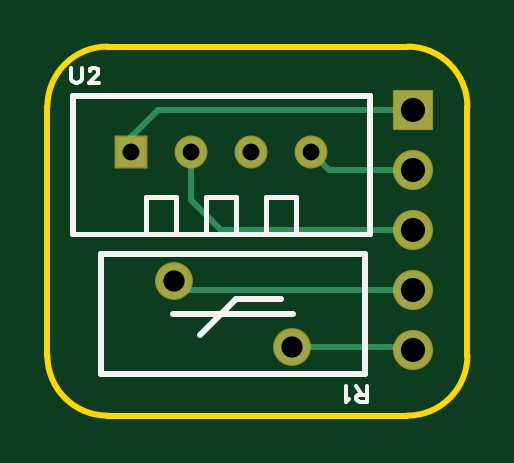
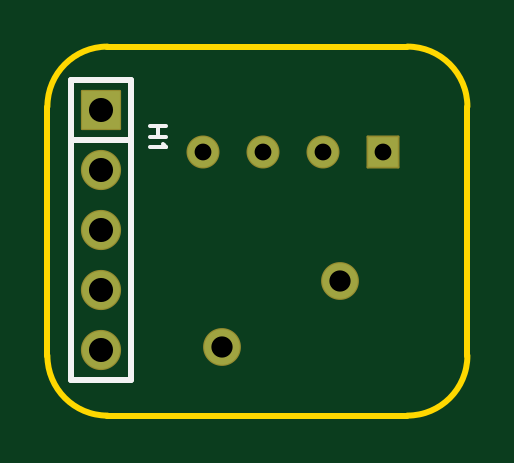
Circuit board: 8 layer files. Board 17.8 x 15.6 mm.
- drill: Drill_PTH_Through.DRL (462 bytes)
- outline: Gerber_BoardOutlineLayer.GKO (913 bytes)
- bottom_copper: Gerber_BottomLayer.GBL (1025 bytes)
- bottom_silk: Gerber_BottomSilkscreenLayer.GBO (1197 bytes)
- bottom_mask: Gerber_BottomSolderMaskLayer.GBS (1343 bytes)
- top_copper: Gerber_TopLayer.GTL (1494 bytes)
- top_silk: Gerber_TopSilkscreenLayer.GTO (2742 bytes)
- top_mask: Gerber_TopSolderMaskLayer.GTS (1340 bytes)

=== drill: Drill_PTH_Through.DRL ===
;TYPE=PLATED
;Layer: PTH_Through
;EasyEDA Pro Client v2.2.47.7, 2026-10-04 13:45:45
;Gerber Generator version 0.3
M48
METRIC,LZ,0000.00000
;Hole size 1 = 0.71120 METRIC
T01C0.71120
;Hole size 2 = 0.90002 METRIC
T02C0.90002
;Hole size 3 = 1.02001 METRIC
T03C1.02001
%
G05
G90
T01
X7.239Y-10.16
X9.779Y-10.16
X12.319Y-10.16
X14.859Y-10.16
T02
X14.05712Y-18.418
X9.05713Y-15.618
T03
X19.177Y-18.542
X19.177Y-16.002
X19.177Y-13.462
X19.177Y-10.922
X19.177Y-8.382
M30
=== outline: Gerber_BoardOutlineLayer.GKO ===
G04 Layer: BoardOutlineLayer*
G04 EasyEDA Pro v2.2.47.7, 2026-10-04 13:45:45*
G04 Gerber Generator version 0.3*
G04 Scale: 100 percent, Rotated: No, Reflected: No*
G04 Dimensions in millimeters*
G04 Leading zeros omitted, absolute positions, 4 integers and 5 decimals*
G04 Generated by one-click*
G04 Object Configs: Pad,Via,Track,Text,Image,Dimension,BoardOutline,BoardCutout,CopperFilled,SolidRegion,FPCStiffener,Line,PlaneZone,ComponentProperty,ComponentSilkscreen,TearDrop*
G04 Layer Configs: 1,2,3,4,5,6,7,8,9,10,11,13,14,56*
G04 Copper Areas: 0*
%FSLAX45Y45*%
%MOMM*%
%ADD10C,0.254*%
%ADD11C,0.9679*%
G75*


G04 Rect Start*
G54D10*
G01X368300Y-1879600D02*
G01X368300Y-825500D01*
G02X622300Y-571500I254000J0D01*
G01X1892300Y-571500D01*
G02X2146300Y-825500I0J-254000D01*
G01X2146300Y-1879600D01*
G02X1892300Y-2133600I-254000J0D01*
G01X622300Y-2133600D01*
G02X368300Y-1879600I0J254000D01*
G04 Rect End*

M02*


=== bottom_copper: Gerber_BottomLayer.GBL ===
G04 Layer: BottomLayer*
G04 EasyEDA Pro v2.2.47.7, 2026-10-04 13:45:45*
G04 Gerber Generator version 0.3*
G04 Scale: 100 percent, Rotated: No, Reflected: No*
G04 Dimensions in millimeters*
G04 Leading zeros omitted, absolute positions, 4 integers and 5 decimals*
G04 Generated by one-click*
G04 Object Configs: Pad,Via,Track,Text,Image,Dimension,BoardOutline,BoardCutout,CopperFilled,SolidRegion,FPCStiffener,Line,PlaneZone,ComponentProperty,ComponentSilkscreen,TearDrop*
G04 Layer Configs: 1,2,3,4,5,6,7,8,9,10,11,13,14,56*
G04 Copper Areas: 0*
%FSLAX45Y45*%
%MOMM*%
%ADD10C,1.6*%
%ADD11R,1.6X1.6*%
%ADD12C,1.5*%
%ADD13R,1.2954X1.2954*%
%ADD14C,1.2954*%
%ADD15C,0.4637*%
G75*


G04 Pad Start*
G54D10*
G01X1917697Y-1854195D03*
G01X1917697Y-1600195D03*
G01X1917697Y-1346195D03*
G01X1917697Y-1092195D03*
G54D11*
G01X1917697Y-838195D03*
G54D12*
G01X1405700Y-1841805D03*
G01X905701Y-1561795D03*
G54D13*
G01X723900Y-1016000D03*
G54D14*
G01X977900Y-1016000D03*
G01X1231900Y-1016000D03*
G01X1485900Y-1016000D03*
G04 Pad End*

M02*


=== bottom_silk: Gerber_BottomSilkscreenLayer.GBO ===
G04 Layer: BottomSilkscreenLayer*
G04 EasyEDA Pro v2.2.47.7, 2026-10-04 13:45:45*
G04 Gerber Generator version 0.3*
G04 Scale: 100 percent, Rotated: No, Reflected: No*
G04 Dimensions in millimeters*
G04 Leading zeros omitted, absolute positions, 4 integers and 5 decimals*
G04 Generated by one-click*
G04 Object Configs: Pad,Via,Track,Text,Image,Dimension,BoardOutline,BoardCutout,CopperFilled,SolidRegion,FPCStiffener,Line,PlaneZone,ComponentProperty,ComponentSilkscreen,TearDrop*
G04 Layer Configs: 1,2,3,4,5,6,7,8,9,10,11,13,14,56*
G04 Copper Areas: 0*
%FSLAX45Y45*%
%MOMM*%
%ADD10C,0.1524*%
%ADD11C,0.254*%
%ADD12C,0.6390*%
G75*


G04 Text Start*
G54D10*
G01X1645666Y-909320D02*
G01X1710690Y-909320D01*
G01X1645666Y-952754D02*
G01X1710690Y-952754D01*
G01X1676654Y-909320D02*
G01X1676654Y-952754D01*
G01X1658112Y-982980D02*
G01X1654810Y-989076D01*
G01X1645666Y-998220D01*
G01X1710690Y-998220D01*
G04 Text End*

G04 PolygonModel Start*
G54D11*
G01X1790700Y-1981200D02*
G01X2044700Y-1981200D01*
G01X2044700Y-1981200D02*
G01X2044700Y-711200D01*
G01X2044700Y-711200D02*
G01X1790700Y-711200D01*
G01X1790700Y-711200D02*
G01X1790700Y-1981200D01*
G01X1790700Y-967549D02*
G01X2044700Y-967549D01*

M02*


=== bottom_mask: Gerber_BottomSolderMaskLayer.GBS ===
G04 Layer: BottomSolderMaskLayer*
G04 EasyEDA Pro v2.2.47.7, 2026-10-04 13:45:45*
G04 Gerber Generator version 0.3*
G04 Scale: 100 percent, Rotated: No, Reflected: No*
G04 Dimensions in millimeters*
G04 Leading zeros omitted, absolute positions, 4 integers and 5 decimals*
G04 Generated by one-click*
G04 Object Configs: Pad,Via,Track,Text,Image,Dimension,BoardOutline,BoardCutout,CopperFilled,SolidRegion,FPCStiffener,Line,PlaneZone,ComponentProperty,ComponentSilkscreen,TearDrop*
G04 Layer Configs: 1,2,3,4,5,6,7,8,9,10,11,13,14,56*
G04 Copper Areas: 0*
%FSLAX45Y45*%
%MOMM*%
%AMRoundRect*1,1,$1,$2,$3*1,1,$1,$4,$5*1,1,$1,0-$2,0-$3*1,1,$1,0-$4,0-$5*20,1,$1,$2,$3,$4,$5,0*20,1,$1,$4,$5,0-$2,0-$3,0*20,1,$1,0-$2,0-$3,0-$4,0-$5,0*20,1,$1,0-$4,0-$5,$2,$3,0*4,1,4,$2,$3,$4,$5,0-$2,0-$3,0-$4,0-$5,$2,$3,0*%
%ADD10C,1.7016*%
%ADD11RoundRect,0.09588X-0.80286X-0.80286X-0.80286X0.80286*%
%ADD12C,1.6016*%
%ADD13RoundRect,0.09471X-0.65114X0.65114X0.65114X0.65114*%
%ADD14C,1.397*%
%ADD15C,0.6715*%
G75*


G04 Pad Start*
G54D10*
G01X1917697Y-1854195D03*
G01X1917697Y-1600195D03*
G01X1917697Y-1346195D03*
G01X1917697Y-1092195D03*
G54D11*
G01X1917697Y-838195D03*
G54D12*
G01X1405700Y-1841805D03*
G01X905701Y-1561795D03*
G54D13*
G01X723900Y-1016000D03*
G54D14*
G01X977900Y-1016000D03*
G01X1231900Y-1016000D03*
G01X1485900Y-1016000D03*
G04 Pad End*

M02*


=== top_copper: Gerber_TopLayer.GTL ===
G04 Layer: TopLayer*
G04 EasyEDA Pro v2.2.47.7, 2026-10-04 13:45:45*
G04 Gerber Generator version 0.3*
G04 Scale: 100 percent, Rotated: No, Reflected: No*
G04 Dimensions in millimeters*
G04 Leading zeros omitted, absolute positions, 4 integers and 5 decimals*
G04 Generated by one-click*
G04 Object Configs: Pad,Via,Track,Text,Image,Dimension,BoardOutline,BoardCutout,CopperFilled,SolidRegion,FPCStiffener,Line,PlaneZone,ComponentProperty,ComponentSilkscreen,TearDrop*
G04 Layer Configs: 1,2,3,4,5,6,7,8,9,10,11,13,14,56*
G04 Copper Areas: 0*
%FSLAX45Y45*%
%MOMM*%
%ADD10C,1.6*%
%ADD11R,1.6X1.6*%
%ADD12C,1.5*%
%ADD13R,1.2954X1.2954*%
%ADD14C,1.2954*%
%ADD15C,0.2538*%
%ADD16C,0.254*%
G75*


G04 Pad Start*
G54D10*
G01X1917697Y-1854195D03*
G01X1917697Y-1600195D03*
G01X1917697Y-1346195D03*
G01X1917697Y-1092195D03*
G54D11*
G01X1917697Y-838195D03*
G54D12*
G01X1405700Y-1841805D03*
G01X905701Y-1561795D03*
G54D13*
G01X723900Y-1016000D03*
G54D14*
G01X977900Y-1016000D03*
G01X1231900Y-1016000D03*
G01X1485900Y-1016000D03*
G04 Pad End*

G04 Track Start*
G54D16*
G01X1405700Y-1841805D02*
G01X1905312Y-1841805D01*
G01X1917703Y-1854195D01*
G01X1917703Y-1600195D02*
G01X944100Y-1600195D01*
G01X905701Y-1561795D01*
G01X1485900Y-1016000D02*
G01X1562095Y-1092195D01*
G01X1917697Y-1092195D01*
G01X1917697Y-838195D02*
G01X838200Y-838195D01*
G01X723900Y-952495D01*
G01X723900Y-1016000D01*
G01X977900Y-1016000D02*
G01X977900Y-1219200D01*
G01X1104895Y-1346195D01*
G01X1917697Y-1346195D01*
G04 Track End*

M02*


=== top_silk: Gerber_TopSilkscreenLayer.GTO ===
G04 Layer: TopSilkscreenLayer*
G04 EasyEDA Pro v2.2.47.7, 2026-10-04 13:45:45*
G04 Gerber Generator version 0.3*
G04 Scale: 100 percent, Rotated: No, Reflected: No*
G04 Dimensions in millimeters*
G04 Leading zeros omitted, absolute positions, 4 integers and 5 decimals*
G04 Generated by one-click*
G04 Object Configs: Pad,Via,Track,Text,Image,Dimension,BoardOutline,BoardCutout,CopperFilled,SolidRegion,FPCStiffener,Line,PlaneZone,ComponentProperty,ComponentSilkscreen,TearDrop*
G04 Layer Configs: 1,2,3,4,5,6,7,8,9,10,11,13,14,56*
G04 Copper Areas: 0*
%FSLAX45Y45*%
%MOMM*%
%ADD10C,0.1524*%
%ADD11C,0.254*%
%ADD12C,0.2032*%
%ADD13C,0.1638*%
G75*


G04 Text Start*
G54D10*
G01X1719593Y-2075434D02*
G01X1719593Y-2010410D01*
G01X1719593Y-2075434D02*
G01X1691653Y-2075434D01*
G01X1682509Y-2072386D01*
G01X1679461Y-2069338D01*
G01X1676159Y-2062988D01*
G01X1676159Y-2056892D01*
G01X1679461Y-2050796D01*
G01X1682509Y-2047748D01*
G01X1691653Y-2044446D01*
G01X1719593Y-2044446D01*
G01X1698003Y-2044446D02*
G01X1676159Y-2010410D01*
G01X1645933Y-2062988D02*
G01X1639837Y-2066290D01*
G01X1630693Y-2075434D01*
G01X1630693Y-2010410D01*
G01X469821Y-661403D02*
G01X469821Y-707885D01*
G01X472869Y-717029D01*
G01X479219Y-723379D01*
G01X488363Y-726427D01*
G01X494713Y-726427D01*
G01X503857Y-723379D01*
G01X509953Y-717029D01*
G01X513255Y-707885D01*
G01X513255Y-661403D01*
G01X546529Y-676897D02*
G01X546529Y-673849D01*
G01X549577Y-667499D01*
G01X552625Y-664451D01*
G01X558721Y-661403D01*
G01X571167Y-661403D01*
G01X577517Y-664451D01*
G01X580565Y-667499D01*
G01X583613Y-673849D01*
G01X583613Y-679945D01*
G01X580565Y-686041D01*
G01X574215Y-695439D01*
G01X543481Y-726427D01*
G01X586661Y-726427D01*
G04 Text End*

G04 PolygonModel Start*
G54D11*
G01X1358900Y-1638300D02*
G01X1168400Y-1638300D01*
G01X1016000Y-1790700D01*
G01X1409700Y-1701800D02*
G01X901700Y-1701800D01*
G01X596913Y-1955800D02*
G01X1714513Y-1955800D01*
G01X1714513Y-1955800D02*
G01X1714513Y-1447800D01*
G01X596913Y-1447800D01*
G01X596913Y-1955800D01*
G01X1735836Y-1366012D02*
G01X1735836Y-781975D01*
G01X1735836Y-781975D02*
G01X1734899Y-781037D01*
G01X1734899Y-781037D02*
G01X474901Y-781037D01*
G01X474901Y-781037D02*
G01X474901Y-1366012D01*
G54D12*
G01X1422400Y-1366012D02*
G01X1422400Y-1206500D01*
G01X1422400Y-1206500D02*
G01X1295400Y-1206500D01*
G01X1295400Y-1206500D02*
G01X1295400Y-1366012D01*
G01X1168400Y-1366012D02*
G01X1168400Y-1206500D01*
G01X1168400Y-1206500D02*
G01X1041400Y-1206500D01*
G01X1041400Y-1206500D02*
G01X1041400Y-1366012D01*
G01X914400Y-1366012D02*
G01X914400Y-1206500D01*
G01X914400Y-1206500D02*
G01X787400Y-1206500D01*
G01X787400Y-1206500D02*
G01X787400Y-1366012D01*
G01X473964Y-1366012D02*
G01X1485900Y-1366012D01*
G01X1485900Y-1366012D02*
G01X1735836Y-1366012D01*

M02*


=== top_mask: Gerber_TopSolderMaskLayer.GTS ===
G04 Layer: TopSolderMaskLayer*
G04 EasyEDA Pro v2.2.47.7, 2026-10-04 13:45:45*
G04 Gerber Generator version 0.3*
G04 Scale: 100 percent, Rotated: No, Reflected: No*
G04 Dimensions in millimeters*
G04 Leading zeros omitted, absolute positions, 4 integers and 5 decimals*
G04 Generated by one-click*
G04 Object Configs: Pad,Via,Track,Text,Image,Dimension,BoardOutline,BoardCutout,CopperFilled,SolidRegion,FPCStiffener,Line,PlaneZone,ComponentProperty,ComponentSilkscreen,TearDrop*
G04 Layer Configs: 1,2,3,4,5,6,7,8,9,10,11,13,14,56*
G04 Copper Areas: 0*
%FSLAX45Y45*%
%MOMM*%
%AMRoundRect*1,1,$1,$2,$3*1,1,$1,$4,$5*1,1,$1,0-$2,0-$3*1,1,$1,0-$4,0-$5*20,1,$1,$2,$3,$4,$5,0*20,1,$1,$4,$5,0-$2,0-$3,0*20,1,$1,0-$2,0-$3,0-$4,0-$5,0*20,1,$1,0-$4,0-$5,$2,$3,0*4,1,4,$2,$3,$4,$5,0-$2,0-$3,0-$4,0-$5,$2,$3,0*%
%ADD10C,1.7016*%
%ADD11RoundRect,0.09588X-0.80286X-0.80286X-0.80286X0.80286*%
%ADD12C,1.6016*%
%ADD13RoundRect,0.09471X-0.65114X0.65114X0.65114X0.65114*%
%ADD14C,1.397*%
%ADD15C,0.6078*%
G75*


G04 Pad Start*
G54D10*
G01X1917697Y-1854195D03*
G01X1917697Y-1600195D03*
G01X1917697Y-1346195D03*
G01X1917697Y-1092195D03*
G54D11*
G01X1917697Y-838195D03*
G54D12*
G01X1405700Y-1841805D03*
G01X905701Y-1561795D03*
G54D13*
G01X723900Y-1016000D03*
G54D14*
G01X977900Y-1016000D03*
G01X1231900Y-1016000D03*
G01X1485900Y-1016000D03*
G04 Pad End*

M02*
